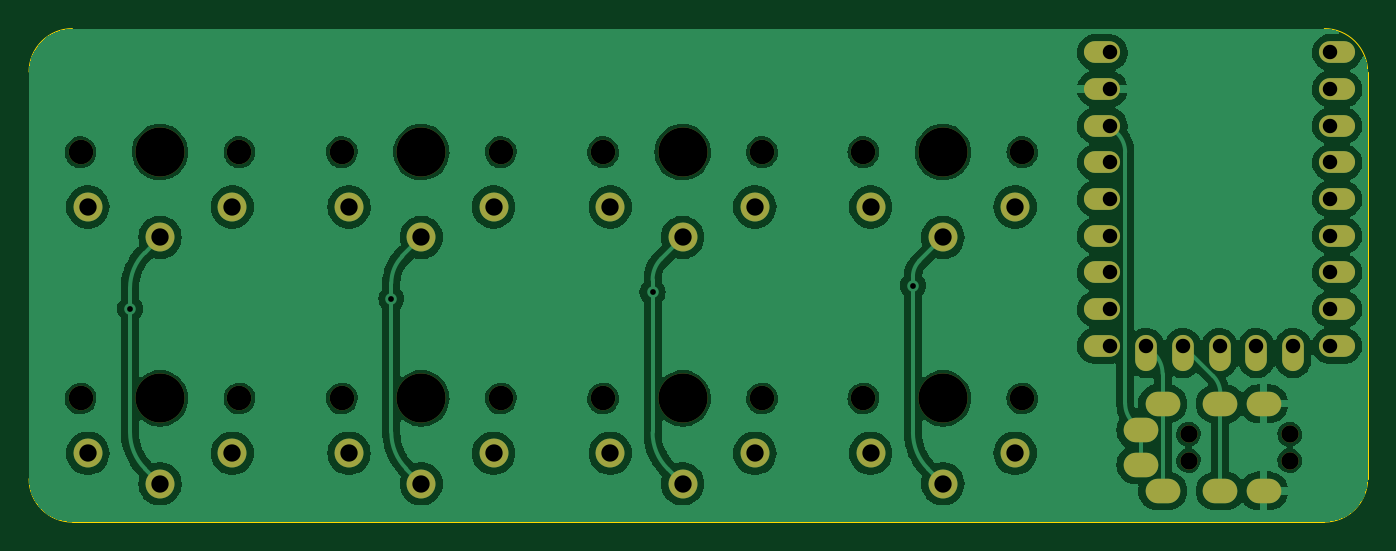
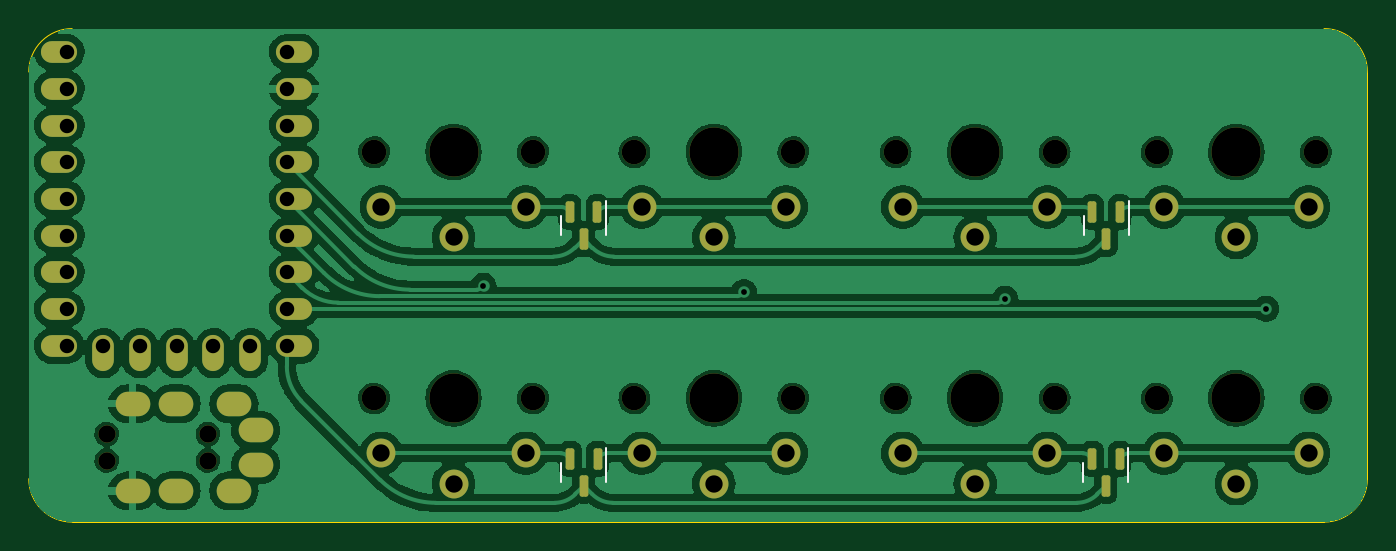
Circuit board: 11 layer files. Board 92.6 x 34.2 mm.
- bottom_copper: art-B_Cu.gbr (155640 bytes)
- bottom_mask: art-B_Mask.gbr (4012 bytes)
- paste: art-B_Paste.gbr (1457 bytes)
- bottom_silk: art-B_Silkscreen.gbr (1289 bytes)
- outline: art-Edge_Cuts.gbr (973 bytes)
- top_copper: art-F_Cu.gbr (133928 bytes)
- top_mask: art-F_Mask.gbr (3001 bytes)
- paste: art-F_Paste.gbr (446 bytes)
- top_silk: art-F_Silkscreen.gbr (447 bytes)
- drill: art-NPTH.drl (909 bytes)
- drill: art-PTH.drl (1629 bytes)

=== bottom_copper: art-B_Cu.gbr (155640 bytes, source omitted) ===
=== bottom_mask: art-B_Mask.gbr ===
%TF.GenerationSoftware,KiCad,Pcbnew,7.0.7*%
%TF.CreationDate,2023-09-04T22:47:59+10:00*%
%TF.ProjectId,art,6172742e-6b69-4636-9164-5f7063625858,rev?*%
%TF.SameCoordinates,Original*%
%TF.FileFunction,Soldermask,Bot*%
%TF.FilePolarity,Negative*%
%FSLAX46Y46*%
G04 Gerber Fmt 4.6, Leading zero omitted, Abs format (unit mm)*
G04 Created by KiCad (PCBNEW 7.0.7) date 2023-09-04 22:47:59*
%MOMM*%
%LPD*%
G01*
G04 APERTURE LIST*
G04 Aperture macros list*
%AMRoundRect*
0 Rectangle with rounded corners*
0 $1 Rounding radius*
0 $2 $3 $4 $5 $6 $7 $8 $9 X,Y pos of 4 corners*
0 Add a 4 corners polygon primitive as box body*
4,1,4,$2,$3,$4,$5,$6,$7,$8,$9,$2,$3,0*
0 Add four circle primitives for the rounded corners*
1,1,$1+$1,$2,$3*
1,1,$1+$1,$4,$5*
1,1,$1+$1,$6,$7*
1,1,$1+$1,$8,$9*
0 Add four rect primitives between the rounded corners*
20,1,$1+$1,$2,$3,$4,$5,0*
20,1,$1+$1,$4,$5,$6,$7,0*
20,1,$1+$1,$6,$7,$8,$9,0*
20,1,$1+$1,$8,$9,$2,$3,0*%
G04 Aperture macros list end*
%ADD10C,1.700000*%
%ADD11C,3.400000*%
%ADD12C,2.000000*%
%ADD13O,2.500000X1.500000*%
%ADD14O,1.500000X2.500000*%
%ADD15C,1.200000*%
%ADD16O,2.400000X1.700000*%
%ADD17RoundRect,0.150000X-0.150000X0.587500X-0.150000X-0.587500X0.150000X-0.587500X0.150000X0.587500X0*%
G04 APERTURE END LIST*
D10*
%TO.C,SW1*%
X31990394Y-36532388D03*
D11*
X37490394Y-36532388D03*
D10*
X42990394Y-36532388D03*
D12*
X32490394Y-40332388D03*
X42490394Y-40332388D03*
X37490394Y-42432388D03*
%TD*%
D10*
%TO.C,SW8*%
X86175000Y-53575000D03*
D11*
X91675000Y-53575000D03*
D10*
X97175000Y-53575000D03*
D12*
X86675000Y-57375000D03*
X96675000Y-57375000D03*
X91675000Y-59475000D03*
%TD*%
D10*
%TO.C,SW4*%
X86175000Y-36532388D03*
D11*
X91675000Y-36532388D03*
D10*
X97175000Y-36532388D03*
D12*
X86675000Y-40332388D03*
X96675000Y-40332388D03*
X91675000Y-42432388D03*
%TD*%
D10*
%TO.C,SW7*%
X68155598Y-53575000D03*
D11*
X73655598Y-53575000D03*
D10*
X79155598Y-53575000D03*
D12*
X68655598Y-57375000D03*
X78655598Y-57375000D03*
X73655598Y-59475000D03*
%TD*%
D10*
%TO.C,SW2*%
X50072996Y-36532388D03*
D11*
X55572996Y-36532388D03*
D10*
X61072996Y-36532388D03*
D12*
X50572996Y-40332388D03*
X60572996Y-40332388D03*
X55572996Y-42432388D03*
%TD*%
D10*
%TO.C,SW3*%
X68155598Y-36532388D03*
D11*
X73655598Y-36532388D03*
D10*
X79155598Y-36532388D03*
D12*
X68655598Y-40332388D03*
X78655598Y-40332388D03*
X73655598Y-42432388D03*
%TD*%
D13*
%TO.C,U1*%
X118952218Y-29616772D03*
X118952218Y-32156772D03*
X118952218Y-34696772D03*
X118952218Y-37236772D03*
X118952218Y-39776772D03*
X118952218Y-42316772D03*
X118952218Y-44856772D03*
X118952218Y-47396772D03*
X118952218Y-49936772D03*
D14*
X115912218Y-50436772D03*
X113372218Y-50436772D03*
X110832218Y-50436772D03*
X108292218Y-50436772D03*
X105752218Y-50436772D03*
D13*
X102712218Y-49936772D03*
X102712218Y-47396772D03*
X102712218Y-44856772D03*
X102712218Y-42316772D03*
X102712218Y-39776772D03*
X102712218Y-37236772D03*
X102712218Y-34696772D03*
X102712218Y-32156772D03*
X102712218Y-29616772D03*
%TD*%
D15*
%TO.C,J1*%
X115676860Y-57877684D03*
X115676860Y-56052084D03*
X108676860Y-57877684D03*
X108676860Y-56052084D03*
D16*
X106876860Y-59977684D03*
X106876860Y-53952084D03*
X110876860Y-59977684D03*
X110876860Y-53952084D03*
X113876860Y-59977684D03*
X113876860Y-53952084D03*
X105376860Y-58152084D03*
X105376860Y-55777684D03*
%TD*%
D10*
%TO.C,SW6*%
X50072996Y-53575000D03*
D11*
X55572996Y-53575000D03*
D10*
X61072996Y-53575000D03*
D12*
X50572996Y-57375000D03*
X60572996Y-57375000D03*
X55572996Y-59475000D03*
%TD*%
D10*
%TO.C,SW5*%
X31990394Y-53575000D03*
D11*
X37490394Y-53575000D03*
D10*
X42990394Y-53575000D03*
D12*
X32490394Y-57375000D03*
X42490394Y-57375000D03*
X37490394Y-59475000D03*
%TD*%
D17*
%TO.C,D3*%
X45576132Y-57745264D03*
X47476132Y-57745264D03*
X46526132Y-59620264D03*
%TD*%
%TO.C,D4*%
X81706572Y-57745264D03*
X83606572Y-57745264D03*
X82656572Y-59620264D03*
%TD*%
%TO.C,D2*%
X81723954Y-40659926D03*
X83623954Y-40659926D03*
X82673954Y-42534926D03*
%TD*%
%TO.C,D1*%
X45558750Y-40659926D03*
X47458750Y-40659926D03*
X46508750Y-42534926D03*
%TD*%
M02*

=== paste: art-B_Paste.gbr (1457 bytes, source withheld) ===
=== bottom_silk: art-B_Silkscreen.gbr ===
%TF.GenerationSoftware,KiCad,Pcbnew,7.0.7*%
%TF.CreationDate,2023-09-04T22:47:59+10:00*%
%TF.ProjectId,art,6172742e-6b69-4636-9164-5f7063625858,rev?*%
%TF.SameCoordinates,Original*%
%TF.FileFunction,Legend,Bot*%
%TF.FilePolarity,Positive*%
%FSLAX46Y46*%
G04 Gerber Fmt 4.6, Leading zero omitted, Abs format (unit mm)*
G04 Created by KiCad (PCBNEW 7.0.7) date 2023-09-04 22:47:59*
%MOMM*%
%LPD*%
G01*
G04 APERTURE LIST*
%ADD10C,0.120000*%
G04 APERTURE END LIST*
D10*
%TO.C,D3*%
X48086132Y-58682764D02*
X48086132Y-58032764D01*
X48086132Y-58682764D02*
X48086132Y-59332764D01*
X44966132Y-58682764D02*
X44966132Y-57007764D01*
X44966132Y-58682764D02*
X44966132Y-59332764D01*
%TO.C,D4*%
X84216572Y-58682764D02*
X84216572Y-58032764D01*
X84216572Y-58682764D02*
X84216572Y-59332764D01*
X81096572Y-58682764D02*
X81096572Y-57007764D01*
X81096572Y-58682764D02*
X81096572Y-59332764D01*
%TO.C,D2*%
X84233954Y-41597426D02*
X84233954Y-40947426D01*
X84233954Y-41597426D02*
X84233954Y-42247426D01*
X81113954Y-41597426D02*
X81113954Y-39922426D01*
X81113954Y-41597426D02*
X81113954Y-42247426D01*
%TO.C,D1*%
X48068750Y-41597426D02*
X48068750Y-40947426D01*
X48068750Y-41597426D02*
X48068750Y-42247426D01*
X44948750Y-41597426D02*
X44948750Y-39922426D01*
X44948750Y-41597426D02*
X44948750Y-42247426D01*
%TD*%
M02*

=== outline: art-Edge_Cuts.gbr ===
%TF.GenerationSoftware,KiCad,Pcbnew,7.0.7*%
%TF.CreationDate,2023-09-04T22:47:59+10:00*%
%TF.ProjectId,art,6172742e-6b69-4636-9164-5f7063625858,rev?*%
%TF.SameCoordinates,Original*%
%TF.FileFunction,Profile,NP*%
%FSLAX46Y46*%
G04 Gerber Fmt 4.6, Leading zero omitted, Abs format (unit mm)*
G04 Created by KiCad (PCBNEW 7.0.7) date 2023-09-04 22:47:59*
%MOMM*%
%LPD*%
G01*
G04 APERTURE LIST*
%TA.AperFunction,Profile*%
%ADD10C,0.100000*%
%TD*%
G04 APERTURE END LIST*
D10*
X28426150Y-59135690D02*
G75*
G03*
X31426148Y-62135690I3000000J0D01*
G01*
X118071578Y-62135678D02*
G75*
G03*
X121071578Y-59135690I22J2999978D01*
G01*
X118071578Y-62135690D02*
X31426148Y-62135690D01*
X31426148Y-27979664D02*
X118071578Y-27979664D01*
X121071536Y-30979664D02*
G75*
G03*
X118071578Y-27979664I-2999936J64D01*
G01*
X28426148Y-59135690D02*
X28426148Y-30979664D01*
X121071578Y-30979664D02*
X121071578Y-59135690D01*
X31426148Y-27979658D02*
G75*
G03*
X28426148Y-30979664I12J-3000012D01*
G01*
M02*

=== top_copper: art-F_Cu.gbr (133928 bytes, source omitted) ===
=== top_mask: art-F_Mask.gbr ===
%TF.GenerationSoftware,KiCad,Pcbnew,7.0.7*%
%TF.CreationDate,2023-09-04T22:47:59+10:00*%
%TF.ProjectId,art,6172742e-6b69-4636-9164-5f7063625858,rev?*%
%TF.SameCoordinates,Original*%
%TF.FileFunction,Soldermask,Top*%
%TF.FilePolarity,Negative*%
%FSLAX46Y46*%
G04 Gerber Fmt 4.6, Leading zero omitted, Abs format (unit mm)*
G04 Created by KiCad (PCBNEW 7.0.7) date 2023-09-04 22:47:59*
%MOMM*%
%LPD*%
G01*
G04 APERTURE LIST*
%ADD10C,1.700000*%
%ADD11C,3.400000*%
%ADD12C,2.000000*%
%ADD13O,2.500000X1.500000*%
%ADD14O,1.500000X2.500000*%
%ADD15C,1.200000*%
%ADD16O,2.400000X1.700000*%
G04 APERTURE END LIST*
D10*
%TO.C,SW1*%
X31990394Y-36532388D03*
D11*
X37490394Y-36532388D03*
D10*
X42990394Y-36532388D03*
D12*
X32490394Y-40332388D03*
X42490394Y-40332388D03*
X37490394Y-42432388D03*
%TD*%
D10*
%TO.C,SW8*%
X86175000Y-53575000D03*
D11*
X91675000Y-53575000D03*
D10*
X97175000Y-53575000D03*
D12*
X86675000Y-57375000D03*
X96675000Y-57375000D03*
X91675000Y-59475000D03*
%TD*%
D10*
%TO.C,SW4*%
X86175000Y-36532388D03*
D11*
X91675000Y-36532388D03*
D10*
X97175000Y-36532388D03*
D12*
X86675000Y-40332388D03*
X96675000Y-40332388D03*
X91675000Y-42432388D03*
%TD*%
D10*
%TO.C,SW7*%
X68155598Y-53575000D03*
D11*
X73655598Y-53575000D03*
D10*
X79155598Y-53575000D03*
D12*
X68655598Y-57375000D03*
X78655598Y-57375000D03*
X73655598Y-59475000D03*
%TD*%
D10*
%TO.C,SW2*%
X50072996Y-36532388D03*
D11*
X55572996Y-36532388D03*
D10*
X61072996Y-36532388D03*
D12*
X50572996Y-40332388D03*
X60572996Y-40332388D03*
X55572996Y-42432388D03*
%TD*%
D10*
%TO.C,SW3*%
X68155598Y-36532388D03*
D11*
X73655598Y-36532388D03*
D10*
X79155598Y-36532388D03*
D12*
X68655598Y-40332388D03*
X78655598Y-40332388D03*
X73655598Y-42432388D03*
%TD*%
D13*
%TO.C,U1*%
X118952218Y-29616772D03*
X118952218Y-32156772D03*
X118952218Y-34696772D03*
X118952218Y-37236772D03*
X118952218Y-39776772D03*
X118952218Y-42316772D03*
X118952218Y-44856772D03*
X118952218Y-47396772D03*
X118952218Y-49936772D03*
D14*
X115912218Y-50436772D03*
X113372218Y-50436772D03*
X110832218Y-50436772D03*
X108292218Y-50436772D03*
X105752218Y-50436772D03*
D13*
X102712218Y-49936772D03*
X102712218Y-47396772D03*
X102712218Y-44856772D03*
X102712218Y-42316772D03*
X102712218Y-39776772D03*
X102712218Y-37236772D03*
X102712218Y-34696772D03*
X102712218Y-32156772D03*
X102712218Y-29616772D03*
%TD*%
D15*
%TO.C,J1*%
X115676860Y-57877684D03*
X115676860Y-56052084D03*
X108676860Y-57877684D03*
X108676860Y-56052084D03*
D16*
X106876860Y-59977684D03*
X106876860Y-53952084D03*
X110876860Y-59977684D03*
X110876860Y-53952084D03*
X113876860Y-59977684D03*
X113876860Y-53952084D03*
X105376860Y-58152084D03*
X105376860Y-55777684D03*
%TD*%
D10*
%TO.C,SW6*%
X50072996Y-53575000D03*
D11*
X55572996Y-53575000D03*
D10*
X61072996Y-53575000D03*
D12*
X50572996Y-57375000D03*
X60572996Y-57375000D03*
X55572996Y-59475000D03*
%TD*%
D10*
%TO.C,SW5*%
X31990394Y-53575000D03*
D11*
X37490394Y-53575000D03*
D10*
X42990394Y-53575000D03*
D12*
X32490394Y-57375000D03*
X42490394Y-57375000D03*
X37490394Y-59475000D03*
%TD*%
M02*

=== paste: art-F_Paste.gbr ===
%TF.GenerationSoftware,KiCad,Pcbnew,7.0.7*%
%TF.CreationDate,2023-09-04T22:47:59+10:00*%
%TF.ProjectId,art,6172742e-6b69-4636-9164-5f7063625858,rev?*%
%TF.SameCoordinates,Original*%
%TF.FileFunction,Paste,Top*%
%TF.FilePolarity,Positive*%
%FSLAX46Y46*%
G04 Gerber Fmt 4.6, Leading zero omitted, Abs format (unit mm)*
G04 Created by KiCad (PCBNEW 7.0.7) date 2023-09-04 22:47:59*
%MOMM*%
%LPD*%
G01*
G04 APERTURE LIST*
G04 APERTURE END LIST*
M02*

=== top_silk: art-F_Silkscreen.gbr ===
%TF.GenerationSoftware,KiCad,Pcbnew,7.0.7*%
%TF.CreationDate,2023-09-04T22:47:59+10:00*%
%TF.ProjectId,art,6172742e-6b69-4636-9164-5f7063625858,rev?*%
%TF.SameCoordinates,Original*%
%TF.FileFunction,Legend,Top*%
%TF.FilePolarity,Positive*%
%FSLAX46Y46*%
G04 Gerber Fmt 4.6, Leading zero omitted, Abs format (unit mm)*
G04 Created by KiCad (PCBNEW 7.0.7) date 2023-09-04 22:47:59*
%MOMM*%
%LPD*%
G01*
G04 APERTURE LIST*
G04 APERTURE END LIST*
M02*

=== drill: art-NPTH.drl ===
M48
; DRILL file {KiCad 7.0.7} date Mon Sep  4 22:47:56 2023
; FORMAT={-:-/ absolute / inch / decimal}
; #@! TF.CreationDate,2023-09-04T22:47:56+10:00
; #@! TF.GenerationSoftware,Kicad,Pcbnew,7.0.7
; #@! TF.FileFunction,NonPlated,1,2,NPTH
FMAT,2
INCH
; #@! TA.AperFunction,NonPlated,NPTH,ComponentDrill
T1C0.0472
; #@! TA.AperFunction,NonPlated,NPTH,ComponentDrill
T2C0.0669
; #@! TA.AperFunction,NonPlated,NPTH,ComponentDrill
T3C0.1339
%
G90
G05
T1
X4.2786Y-2.2068
X4.2786Y-2.2786
X4.5542Y-2.2068
X4.5542Y-2.2786
T2
X1.2595Y-1.4383
X1.2595Y-2.1093
X1.6925Y-1.4383
X1.6925Y-2.1093
X1.9714Y-1.4383
X1.9714Y-2.1093
X2.4044Y-1.4383
X2.4044Y-2.1093
X2.6833Y-1.4383
X2.6833Y-2.1093
X3.1164Y-1.4383
X3.1164Y-2.1093
X3.3927Y-1.4383
X3.3927Y-2.1093
X3.8258Y-1.4383
X3.8258Y-2.1093
T3
X1.476Y-1.4383
X1.476Y-2.1093
X2.1879Y-1.4383
X2.1879Y-2.1093
X2.8998Y-1.4383
X2.8998Y-2.1093
X3.6093Y-1.4383
X3.6093Y-2.1093
T0
M30

=== drill: art-PTH.drl ===
M48
; DRILL file {KiCad 7.0.7} date Mon Sep  4 22:47:56 2023
; FORMAT={-:-/ absolute / inch / decimal}
; #@! TF.CreationDate,2023-09-04T22:47:56+10:00
; #@! TF.GenerationSoftware,Kicad,Pcbnew,7.0.7
; #@! TF.FileFunction,Plated,1,2,PTH
FMAT,2
INCH
; #@! TA.AperFunction,Plated,PTH,ViaDrill
T1C0.0157
; #@! TA.AperFunction,Plated,PTH,ComponentDrill
T2C0.0394
; #@! TA.AperFunction,Plated,PTH,ComponentDrill
T3C0.0472
%
G90
G05
T1
X1.395Y-1.865
X2.1062Y-1.8375
X2.8181Y-1.8198
X3.5276Y-1.8021
T2
X4.0635Y-1.166
X4.0635Y-1.266
X4.0635Y-1.366
X4.0635Y-1.466
X4.0635Y-1.566
X4.0635Y-1.666
X4.0635Y-1.766
X4.0635Y-1.866
X4.0635Y-1.966
X4.1635Y-1.966
X4.2635Y-1.966
X4.3635Y-1.966
X4.4635Y-1.966
X4.5635Y-1.966
X4.6635Y-1.166
X4.6635Y-1.266
X4.6635Y-1.366
X4.6635Y-1.466
X4.6635Y-1.566
X4.6635Y-1.666
X4.6635Y-1.766
X4.6635Y-1.866
X4.6635Y-1.966
T3
X1.2791Y-1.5879
X1.2791Y-2.2589
X1.476Y-1.6706
X1.476Y-2.3415
X1.6729Y-1.5879
X1.6729Y-2.2589
X1.9911Y-1.5879
X1.9911Y-2.2589
X2.1879Y-1.6706
X2.1879Y-2.3415
X2.3848Y-1.5879
X2.3848Y-2.2589
X2.703Y-1.5879
X2.703Y-2.2589
X2.8998Y-1.6706
X2.8998Y-2.3415
X3.0967Y-1.5879
X3.0967Y-2.2589
X3.4124Y-1.5879
X3.4124Y-2.2589
X3.6093Y-1.6706
X3.6093Y-2.3415
X3.8061Y-1.5879
X3.8061Y-2.2589
T2
G00X4.1585Y-2.196
M15
G01X4.1389Y-2.196
M16
G05
G00X4.1585Y-2.2895
M15
G01X4.1389Y-2.2895
M16
G05
G00X4.2176Y-2.1241
M15
G01X4.1979Y-2.1241
M16
G05
G00X4.2176Y-2.3613
M15
G01X4.1979Y-2.3613
M16
G05
G00X4.3751Y-2.1241
M15
G01X4.3554Y-2.1241
M16
G05
G00X4.3751Y-2.3613
M15
G01X4.3554Y-2.3613
M16
G05
G00X4.4932Y-2.1241
M15
G01X4.4735Y-2.1241
M16
G05
G00X4.4932Y-2.3613
M15
G01X4.4735Y-2.3613
M16
G05
T0
M30

